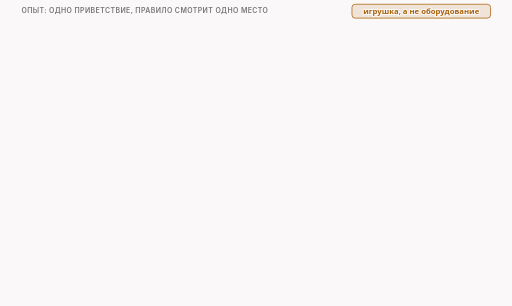
t = 0.00 s
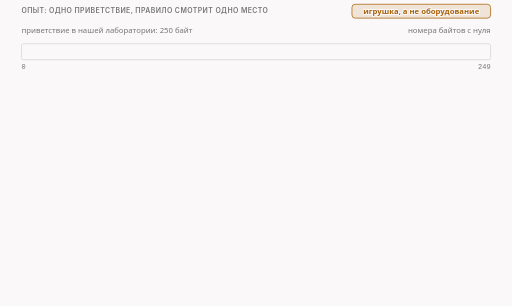
t = 1.63 s
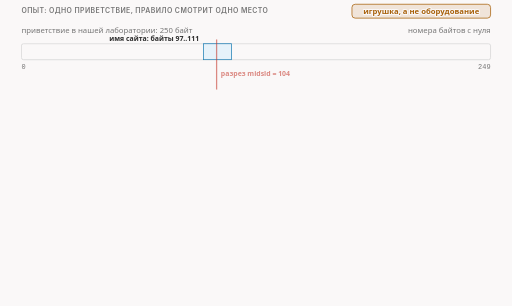
t = 3.33 s
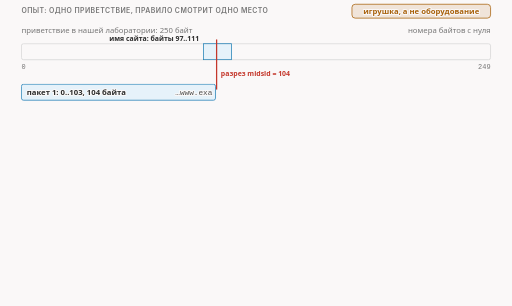
t = 5.00 s
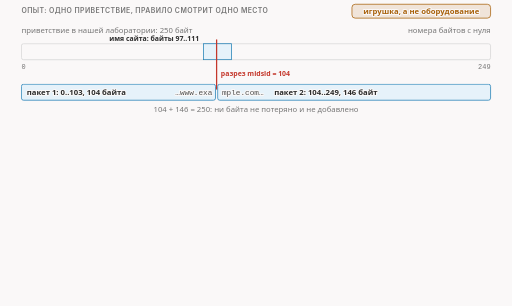
t = 6.70 s
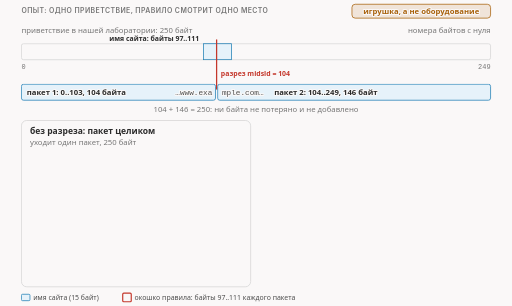
t = 7.75 s

The animated SVG that drew these frames (rendered in a browser with its animation timeline set to each time). Animation: 19 CSS @keyframes rules; frames cover the first 7.75 s, repeats indefinitely.

<svg xmlns="http://www.w3.org/2000/svg" class="video08-s01-cut-and-two-runs" viewBox="0 0 960 574" width="960" height="574" role="img" aria-labelledby="video08-s01-cut-and-two-runs-t video08-s01-cut-and-two-runs-d">
<title id="video08-s01-cut-and-two-runs-t">Разрез и правило игрушки</title>
<desc id="video08-s01-cut-and-two-runs-d">Приветствие в 250 байт с именем сайта на байтах 97–111 режется перед байтом 104 на пакеты в 104 и 146 байт, и в нашем тесте игрушечное правило, которое смотрит одно и то же место каждого пакета, без разреза находит имя и сервер получает 0 байт, а с разрезом не находит имени ни в одном пакете и сервер получает все 250 байт.</desc>
<style>
.video08-s01-cut-and-two-runs {--fg:var(--dark,#2b2b2b);--fg2:var(--darkgray,#4e4e4e);--mute:var(--gray,#767676);--line:var(--lightgray,#d4d4d4);--acc:var(--secondary,#1f7fb5);--tint:var(--highlight,rgba(178,225,255,.28));--bg:var(--light,#faf8f8);--rej:#c4372b;--rejt:rgba(196,55,43,.10);--ok:#237a4b;--okt:rgba(35,122,75,.11);--amb:#a8610a;--ambt:rgba(168,97,10,.13)}
@media (prefers-color-scheme:dark){.video08-s01-cut-and-two-runs {--fg:var(--dark,#ebebec);--fg2:var(--darkgray,#d4d4d4);--mute:var(--gray,#9a9a9a);--line:var(--lightgray,#4a474a);--acc:var(--secondary,#b2e1ff);--tint:var(--highlight,rgba(178,225,255,.14));--bg:var(--light,#161618);--rej:#ff8f80;--rejt:rgba(255,143,128,.14);--ok:#7fd9a1;--okt:rgba(127,217,161,.13);--amb:#f0b866;--ambt:rgba(240,184,102,.14)}}
.video08-s01-cut-and-two-runs .bg{fill:var(--bg)}
.video08-s01-cut-and-two-runs text{font-family:var(--bodyFont,'Source Sans 3'),system-ui,-apple-system,'Segoe UI',Roboto,sans-serif;font-size:16px;fill:var(--fg2);paint-order:stroke;stroke:var(--bg);stroke-width:4px;stroke-linejoin:round}
.video08-s01-cut-and-two-runs .tk{font-weight:600;fill:var(--fg)}
.video08-s01-cut-and-two-runs .sm{font-size:14.5px}
.video08-s01-cut-and-two-runs .smk{font-size:14.5px;font-weight:600;fill:var(--fg)}
.video08-s01-cut-and-two-runs .sm13{font-size:13px}
.video08-s01-cut-and-two-runs .sm13k{font-size:13px;font-weight:600;fill:var(--fg)}
.video08-s01-cut-and-two-runs .m{font-family:var(--codeFont,'JetBrains Mono'),ui-monospace,'Cascadia Code',Consolas,monospace;font-size:14.5px}
.video08-s01-cut-and-two-runs .mk{font-family:var(--codeFont,'JetBrains Mono'),ui-monospace,'Cascadia Code',Consolas,monospace;font-size:14.5px;font-weight:600;fill:var(--fg)}
.video08-s01-cut-and-two-runs .hx{font-family:var(--codeFont,'JetBrains Mono'),ui-monospace,'Cascadia Code',Consolas,monospace;font-size:14px;font-weight:600;fill:var(--fg);stroke:none}
.video08-s01-cut-and-two-runs .ix{font-family:var(--codeFont,'JetBrains Mono'),ui-monospace,'Cascadia Code',Consolas,monospace;font-size:13px;fill:var(--mute);stroke:none}
.video08-s01-cut-and-two-runs .cd{white-space:pre;font-family:var(--codeFont,'JetBrains Mono'),ui-monospace,'Cascadia Code',Consolas,monospace;font-size:13px;fill:var(--fg2);stroke:none}
.video08-s01-cut-and-two-runs .cdh{white-space:pre;font-family:var(--codeFont,'JetBrains Mono'),ui-monospace,'Cascadia Code',Consolas,monospace;font-size:13px;font-weight:600;fill:var(--fg);stroke:none}
.video08-s01-cut-and-two-runs .ml{font-family:var(--codeFont,'JetBrains Mono'),ui-monospace,'Cascadia Code',Consolas,monospace;font-size:17px;font-weight:600;fill:var(--fg)}
.video08-s01-cut-and-two-runs .mt{font-family:var(--codeFont,'JetBrains Mono'),ui-monospace,'Cascadia Code',Consolas,monospace;font-size:13px}
.video08-s01-cut-and-two-runs .big{font-size:26px;font-weight:700;fill:var(--fg)}
.video08-s01-cut-and-two-runs .cap{font-family:var(--headerFont,Inter),system-ui,-apple-system,'Segoe UI',Roboto,sans-serif;font-size:13px;font-weight:600;letter-spacing:.06em;text-transform:uppercase;fill:var(--mute)}
.video08-s01-cut-and-two-runs .mu{fill:var(--mute)}.video08-s01-cut-and-two-runs .fg{fill:var(--fg)}.video08-s01-cut-and-two-runs .acc{fill:var(--acc)}.video08-s01-cut-and-two-runs .rej{fill:var(--rej)}.video08-s01-cut-and-two-runs .ok{fill:var(--ok)}.video08-s01-cut-and-two-runs .amb{fill:var(--amb)}
.video08-s01-cut-and-two-runs .c{text-anchor:middle}.video08-s01-cut-and-two-runs .r{text-anchor:end}.video08-s01-cut-and-two-runs .ns{stroke:none}
.video08-s01-cut-and-two-runs .bx{fill:var(--bg);stroke:var(--line);stroke-width:1.4}
.video08-s01-cut-and-two-runs .bxs{fill:var(--bg);stroke:var(--mute);stroke-width:1.4}
.video08-s01-cut-and-two-runs .bxa{fill:var(--tint);stroke:var(--acc);stroke-width:1.4}
.video08-s01-cut-and-two-runs .bxr{fill:var(--rejt);stroke:var(--rej);stroke-width:1.4}
.video08-s01-cut-and-two-runs .bxo{fill:var(--okt);stroke:var(--ok);stroke-width:1.4}
.video08-s01-cut-and-two-runs .bxb{fill:var(--ambt);stroke:var(--amb);stroke-width:1.4}
.video08-s01-cut-and-two-runs .bxd{fill:none;stroke:var(--mute);stroke-width:1.3;stroke-dasharray:5 4}
.video08-s01-cut-and-two-runs .bxbd{fill:var(--ambt);stroke:var(--amb);stroke-width:1.4;stroke-dasharray:4 3}
.video08-s01-cut-and-two-runs .fa{fill:var(--tint);stroke:none}.video08-s01-cut-and-two-runs .fr{fill:var(--rejt);stroke:none}.video08-s01-cut-and-two-runs .fb{fill:var(--ambt);stroke:none}.video08-s01-cut-and-two-runs .fo{fill:var(--okt);stroke:none}
.video08-s01-cut-and-two-runs .fs{fill:var(--mute);fill-opacity:.22;stroke:none}
.video08-s01-cut-and-two-runs .lm{fill:none;stroke:var(--mute);stroke-width:1.4}
.video08-s01-cut-and-two-runs .lmd{fill:none;stroke:var(--mute);stroke-width:1.4;stroke-dasharray:5 4}
.video08-s01-cut-and-two-runs .la{fill:none;stroke:var(--acc);stroke-width:2}
.video08-s01-cut-and-two-runs .lf{fill:none;stroke:var(--fg2);stroke-width:2}
.video08-s01-cut-and-two-runs .lr{fill:none;stroke:var(--rej);stroke-width:2.4}
.video08-s01-cut-and-two-runs .lrd{fill:none;stroke:var(--rej);stroke-width:2;stroke-dasharray:5 4}
.video08-s01-cut-and-two-runs .lb{fill:none;stroke:var(--amb);stroke-width:2}
.video08-s01-cut-and-two-runs .lbd{fill:none;stroke:var(--amb);stroke-width:2;stroke-dasharray:6 4}
.video08-s01-cut-and-two-runs .lo{fill:none;stroke:var(--ok);stroke-width:2.4}
.video08-s01-cut-and-two-runs .hf{fill:var(--fg2)}.video08-s01-cut-and-two-runs .ha{fill:var(--acc)}.video08-s01-cut-and-two-runs .hr{fill:var(--rej)}.video08-s01-cut-and-two-runs .hm{fill:var(--mute)}.video08-s01-cut-and-two-runs .hb{fill:var(--amb)}.video08-s01-cut-and-two-runs .ho{fill:var(--ok)}
.video08-s01-cut-and-two-runs .dot{fill:var(--acc);stroke:var(--bg);stroke-width:2}
.video08-s01-cut-and-two-runs .dotr{fill:var(--rej);stroke:var(--bg);stroke-width:2}
.video08-s01-cut-and-two-runs .doto{fill:var(--ok);stroke:var(--bg);stroke-width:2}
.video08-s01-cut-and-two-runs .dotb{fill:var(--amb);stroke:var(--bg);stroke-width:2}
.video08-s01-cut-and-two-runs .hatch{fill:var(--amb);fill-opacity:.28;stroke:none}
.video08-s01-cut-and-two-runs .nb{fill:var(--bg);stroke:none}
.video08-s01-cut-and-two-runs .a{animation-duration:32s;animation-timing-function:cubic-bezier(.3,.6,.25,1);animation-iteration-count:infinite;animation-fill-mode:both}@keyframes video08-s01-cut-and-two-runs-k1{0%{opacity:0}1.562%{opacity:0}3.125%{opacity:1}95%{opacity:1}98.75%{opacity:0}100%{opacity:0}}@keyframes video08-s01-cut-and-two-runs-k2{0%{opacity:0}3.125%{opacity:0}4.688%{opacity:1}95%{opacity:1}98.75%{opacity:0}100%{opacity:0}}@keyframes video08-s01-cut-and-two-runs-k3{0%{opacity:0}6.25%{opacity:0}7.812%{opacity:1}95%{opacity:1}98.75%{opacity:0}100%{opacity:0}}@keyframes video08-s01-cut-and-two-runs-k4{0%{opacity:0}10%{opacity:0}11.562%{opacity:1}95%{opacity:1}98.75%{opacity:0}100%{opacity:0}}@keyframes video08-s01-cut-and-two-runs-k5{0%{opacity:0}12.5%{opacity:0}14.062%{opacity:1}95%{opacity:1}98.75%{opacity:0}100%{opacity:0}}@keyframes video08-s01-cut-and-two-runs-k6{0%{opacity:0}15.625%{opacity:0}17.188%{opacity:1}95%{opacity:1}98.75%{opacity:0}100%{opacity:0}}@keyframes video08-s01-cut-and-two-runs-k7{0%{opacity:0}19.375%{opacity:0}20.938%{opacity:1}95%{opacity:1}98.75%{opacity:0}100%{opacity:0}}@keyframes video08-s01-cut-and-two-runs-k8{0%{opacity:0}21.875%{opacity:0}23.438%{opacity:1}95%{opacity:1}98.75%{opacity:0}100%{opacity:0}}@keyframes video08-s01-cut-and-two-runs-k9{0%{opacity:0}25%{opacity:0}26.562%{opacity:1}95%{opacity:1}98.75%{opacity:0}100%{opacity:0}}@keyframes video08-s01-cut-and-two-runs-k10{0%{opacity:0}29.688%{opacity:0}31.25%{opacity:1}95%{opacity:1}98.75%{opacity:0}100%{opacity:0}}@keyframes video08-s01-cut-and-two-runs-k11{0%{opacity:0}34.375%{opacity:0}35.938%{opacity:1}95%{opacity:1}98.75%{opacity:0}100%{opacity:0}}@keyframes video08-s01-cut-and-two-runs-k12{0%{opacity:0}39.062%{opacity:0}40.625%{opacity:1}95%{opacity:1}98.75%{opacity:0}100%{opacity:0}}@keyframes video08-s01-cut-and-two-runs-k13{0%{opacity:0}42.188%{opacity:0}43.75%{opacity:1}95%{opacity:1}98.75%{opacity:0}100%{opacity:0}}@keyframes video08-s01-cut-and-two-runs-k14{0%{opacity:0}46.875%{opacity:0}48.438%{opacity:1}95%{opacity:1}98.75%{opacity:0}100%{opacity:0}}@keyframes video08-s01-cut-and-two-runs-k15{0%{opacity:0}50%{opacity:0}51.562%{opacity:1}95%{opacity:1}98.75%{opacity:0}100%{opacity:0}}@keyframes video08-s01-cut-and-two-runs-k16{0%{opacity:0}54.688%{opacity:0}56.25%{opacity:1}95%{opacity:1}98.75%{opacity:0}100%{opacity:0}}@keyframes video08-s01-cut-and-two-runs-k17{0%{opacity:0}59.375%{opacity:0}60.938%{opacity:1}95%{opacity:1}98.75%{opacity:0}100%{opacity:0}}@keyframes video08-s01-cut-and-two-runs-k18{0%{opacity:0}64.062%{opacity:0}65.625%{opacity:1}95%{opacity:1}98.75%{opacity:0}100%{opacity:0}}@keyframes video08-s01-cut-and-two-runs-k19{0%{opacity:0}67.188%{opacity:0}68.75%{opacity:1}95%{opacity:1}98.75%{opacity:0}100%{opacity:0}}.video08-s01-cut-and-two-runs .video08-s01-cut-and-two-runs-k1{animation-name:video08-s01-cut-and-two-runs-k1}.video08-s01-cut-and-two-runs .video08-s01-cut-and-two-runs-k2{animation-name:video08-s01-cut-and-two-runs-k2}.video08-s01-cut-and-two-runs .video08-s01-cut-and-two-runs-k3{animation-name:video08-s01-cut-and-two-runs-k3}.video08-s01-cut-and-two-runs .video08-s01-cut-and-two-runs-k4{animation-name:video08-s01-cut-and-two-runs-k4}.video08-s01-cut-and-two-runs .video08-s01-cut-and-two-runs-k5{animation-name:video08-s01-cut-and-two-runs-k5}.video08-s01-cut-and-two-runs .video08-s01-cut-and-two-runs-k6{animation-name:video08-s01-cut-and-two-runs-k6}.video08-s01-cut-and-two-runs .video08-s01-cut-and-two-runs-k7{animation-name:video08-s01-cut-and-two-runs-k7}.video08-s01-cut-and-two-runs .video08-s01-cut-and-two-runs-k8{animation-name:video08-s01-cut-and-two-runs-k8}.video08-s01-cut-and-two-runs .video08-s01-cut-and-two-runs-k9{animation-name:video08-s01-cut-and-two-runs-k9}.video08-s01-cut-and-two-runs .video08-s01-cut-and-two-runs-k10{animation-name:video08-s01-cut-and-two-runs-k10}.video08-s01-cut-and-two-runs .video08-s01-cut-and-two-runs-k11{animation-name:video08-s01-cut-and-two-runs-k11}.video08-s01-cut-and-two-runs .video08-s01-cut-and-two-runs-k12{animation-name:video08-s01-cut-and-two-runs-k12}.video08-s01-cut-and-two-runs .video08-s01-cut-and-two-runs-k13{animation-name:video08-s01-cut-and-two-runs-k13}.video08-s01-cut-and-two-runs .video08-s01-cut-and-two-runs-k14{animation-name:video08-s01-cut-and-two-runs-k14}.video08-s01-cut-and-two-runs .video08-s01-cut-and-two-runs-k15{animation-name:video08-s01-cut-and-two-runs-k15}.video08-s01-cut-and-two-runs .video08-s01-cut-and-two-runs-k16{animation-name:video08-s01-cut-and-two-runs-k16}.video08-s01-cut-and-two-runs .video08-s01-cut-and-two-runs-k17{animation-name:video08-s01-cut-and-two-runs-k17}.video08-s01-cut-and-two-runs .video08-s01-cut-and-two-runs-k18{animation-name:video08-s01-cut-and-two-runs-k18}.video08-s01-cut-and-two-runs .video08-s01-cut-and-two-runs-k19{animation-name:video08-s01-cut-and-two-runs-k19}@media (prefers-reduced-motion:reduce){.video08-s01-cut-and-two-runs .a{animation:none}.video08-s01-cut-and-two-runs .tr{display:none}}</style>
<rect class="bg" x="0" y="0" width="960" height="574"/>
<g><text class="cap" x="40" y="24">опыт: одно приветствие, правило смотрит одно место</text></g>
<g><rect class="bxb" x="660" y="8" width="260" height="26" rx="6"/><text class="sm tk amb c" x="790" y="27">игрушка, а не оборудование</text></g>
<g class="a video08-s01-cut-and-two-runs-k1"><text class="sm mu" x="40" y="62">приветствие в нашей лаборатории: 250 байт</text><text class="sm mu r" x="920" y="62">номера байтов с нуля</text></g>
<g class="a video08-s01-cut-and-two-runs-k2"><rect class="bx" x="40" y="82" width="880" height="30" rx="4"/><text class="ix" x="40" y="130">0</text><text class="ix r" x="920" y="130">249</text></g>
<g class="a video08-s01-cut-and-two-runs-k3"><rect class="bxa" x="381.44" y="82" width="52.8" height="30" rx="0"/><text class="sm13k r" x="373.44" y="77">имя сайта: байты 97..111</text></g>
<g class="a video08-s01-cut-and-two-runs-k4"><path class="lr" d="M406.08 74L406.08 168"/><text class="sm13k rej" x="414.08" y="142">разрез midsld = 104</text></g>
<g class="a video08-s01-cut-and-two-runs-k5"><rect class="bxa" x="40" y="158" width="364.08" height="30" rx="4"/><text class="smk" x="50" y="178">пакет 1: 0..103, 104 байта</text><text class="m r" x="398.08" y="178">…www.exa</text></g>
<g class="a video08-s01-cut-and-two-runs-k6"><rect class="bxa" x="408.08" y="158" width="511.92" height="30" rx="4"/><text class="m" x="416.08" y="178">mple.com…</text><text class="smk" x="514.08" y="178">пакет 2: 104..249, 146 байт</text></g>
<g class="a video08-s01-cut-and-two-runs-k7"><text class="sm mu c" x="480" y="210">104 + 146 = 250: ни байта не потеряно и не добавлено</text></g>
<g class="a video08-s01-cut-and-two-runs-k8"><rect class="bx" x="40" y="226" width="430" height="312" rx="10"/><text class="tk" x="56" y="252">без разреза: пакет целиком</text><text class="sm mu" x="56" y="272">уходит один пакет, 250 байт</text></g>
<g class="a video08-s01-cut-and-two-runs-k9"><rect class="bx" x="60" y="288" width="390" height="32" rx="3"/><rect class="bxa" x="211.32" y="288" width="23.4" height="32" rx="0"/><text class="smk" x="70" y="309">250 байт</text></g>
<g class="a video08-s01-cut-and-two-runs-k10"><rect x="210.32" y="284" width="25.4" height="40" rx="2" fill="none" stroke="var(--rej)" stroke-width="2.2"/><text class="sm13k rej c" x="222.24" y="344">окошко 97..111 попало на имя</text></g>
<g class="a video08-s01-cut-and-two-runs-k11"><rect class="bxr" x="56" y="364" width="398" height="52" rx="6"/><text class="tk rej" x="70" y="386">правило совпало: пакет выброшен</text><text class="sm" x="70" y="406">в окошке лежит имя</text></g>
<g class="a video08-s01-cut-and-two-runs-k12"><rect class="bxr" x="56" y="426" width="398" height="52" rx="6"/><text class="tk rej" x="70" y="448">сервер получил 0 байт</text><text class="sm" x="70" y="468">до приложения ничего не дошло</text></g>
<g class="a video08-s01-cut-and-two-runs-k13"><text class="sm13 mu" x="56" y="504">это правило nft с фиксированным местом:</text><text class="sm13 mu" x="56" y="522">пятнадцать байт на байтах 97..111 данных</text></g>
<g class="a video08-s01-cut-and-two-runs-k14"><rect class="bx" x="490" y="226" width="430" height="312" rx="10"/><text class="tk" x="506" y="252">multisplit:pos=midsld: два пакета</text><text class="sm mu" x="506" y="272">уходят пакеты в 104 и 146 байт</text></g>
<g class="a video08-s01-cut-and-two-runs-k15"><rect class="bx" x="510" y="288" width="161.24" height="32" rx="3"/><rect class="bx" x="673.24" y="288" width="226.76" height="32" rx="3"/><rect class="bxa" x="661.32" y="288" width="10.92" height="32" rx="0"/><rect class="bxa" x="673.24" y="288" width="12.48" height="32" rx="0"/><text class="smk" x="518" y="309">104 байта</text><text class="smk" x="698.24" y="309">146 байт</text></g>
<g class="a video08-s01-cut-and-two-runs-k16"><rect x="660.32" y="284" width="23.4" height="40" rx="2" fill="none" stroke="var(--rej)" stroke-width="2.2" stroke-dasharray="4 3"/><rect x="824.56" y="284" width="23.4" height="40" rx="2" fill="none" stroke="var(--rej)" stroke-width="2.2"/><text class="sm13k rej" x="506" y="338">пунктир: окошко пакета 1 выходит за его конец</text><text class="sm13k rej" x="506" y="354">линия: в окошке пакета 2 лежат чужие байты</text></g>
<g class="a video08-s01-cut-and-two-runs-k17"><rect class="bxo" x="506" y="364" width="398" height="52" rx="6"/><text class="tk ok" x="520" y="386">правило не совпало ни разу</text><text class="sm" x="520" y="406">ни на одном пакете; счётчик правила: 0 пакетов</text></g>
<g class="a video08-s01-cut-and-two-runs-k18"><rect class="bxo" x="506" y="426" width="398" height="52" rx="6"/><text class="tk ok" x="520" y="448">сервер получил 250 байт</text><text class="sm" x="520" y="468">они совпали с оригиналом</text></g>
<g class="a video08-s01-cut-and-two-runs-k19"><text class="sm13 mu" x="506" y="504">по счёту: в первом пакете окошко выходит за конец,</text><text class="sm13 mu" x="506" y="522">во втором лежат другие байты, а не имя</text></g>
<g class="a video08-s01-cut-and-two-runs-k8"><rect class="bxa" x="40" y="552" width="16" height="12" rx="2"/><text class="sm13" x="62" y="563">имя сайта (15 байт)</text><rect x="230" y="550" width="16" height="16" rx="2" fill="none" stroke="var(--rej)" stroke-width="2.2"/><text class="sm13" x="252" y="563">окошко правила: байты 97..111 каждого пакета</text></g>
</svg>
